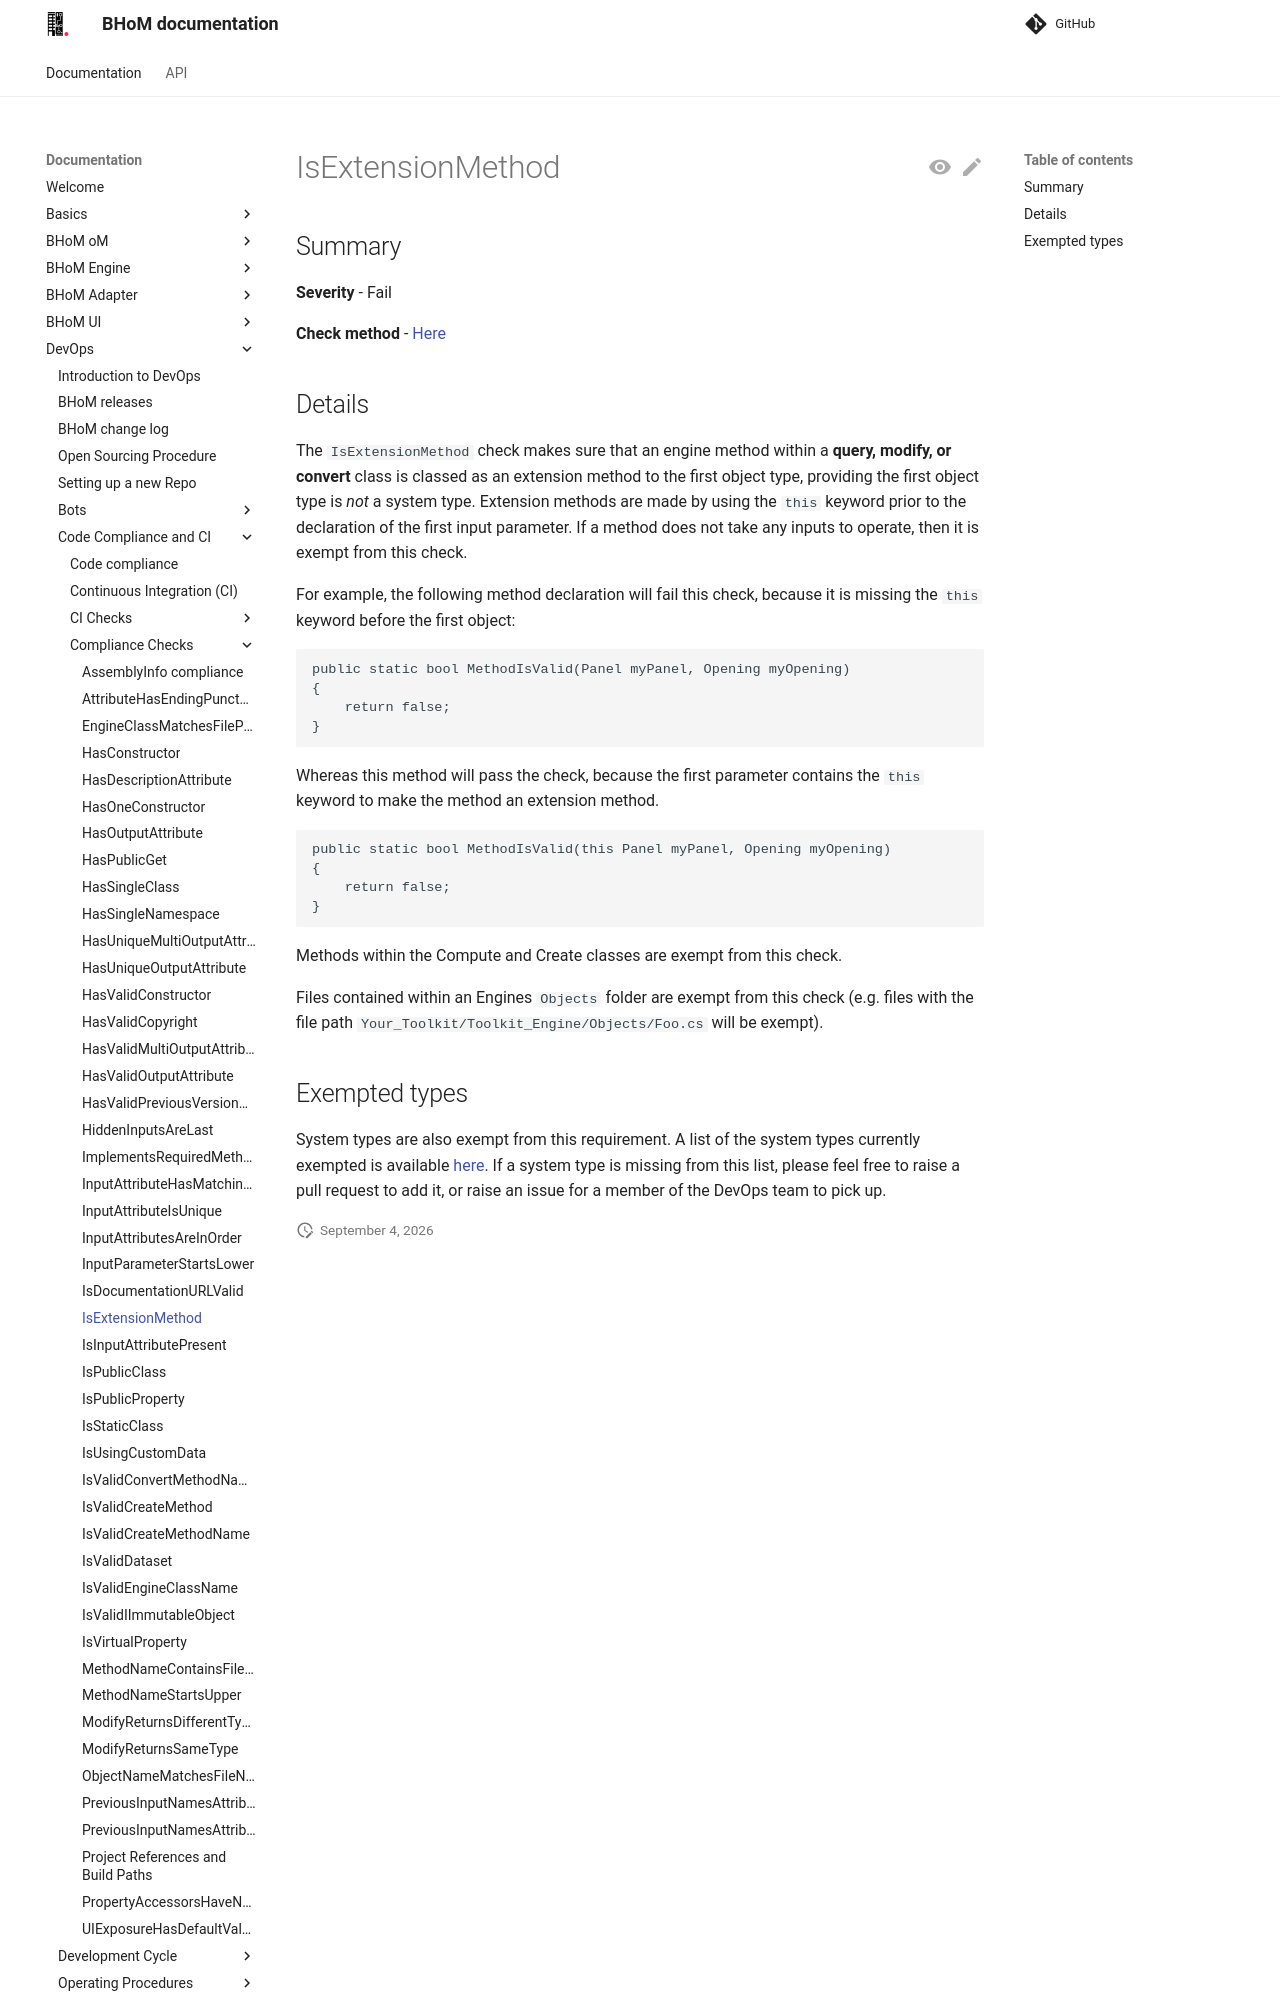

repository: BHoM/documentation · page: DevOps/Code Compliance and CI/Compliance Checks/IsExtensionMethod/index.html · generator: mkdocs

## Summary

**Severity** - Fail

**Check method** - [Here](https://github.com/BHoM/Test_Toolkit/blob/master/CodeComplianceTest_Engine/Query/Checks/IsExtensionMethod.cs)

## Details

The `IsExtensionMethod` check makes sure that an engine method within a **query, modify, or convert** class is classed as an extension method to the first object type. Extension methods are made by using the `this` keyword prior to the declaration of the first input parameter. If a method does not take any inputs to operate, then it is exempt from this check.

For example, the following method declaration will fail this check, because it is missing the `this` keyword before the first object:

```
public static bool MethodIsValid(Panel myPanel, Opening myOpening)
{
    return false;
}
```

Whereas this method will pass the check, because the first parameter contains the `this` keyword to make the method an extension method.

```
public static bool MethodIsValid(this Panel myPanel, Opening myOpening)
{
    return false;
}
```

Methods within the Compute and Create classes are exempt from this check.
